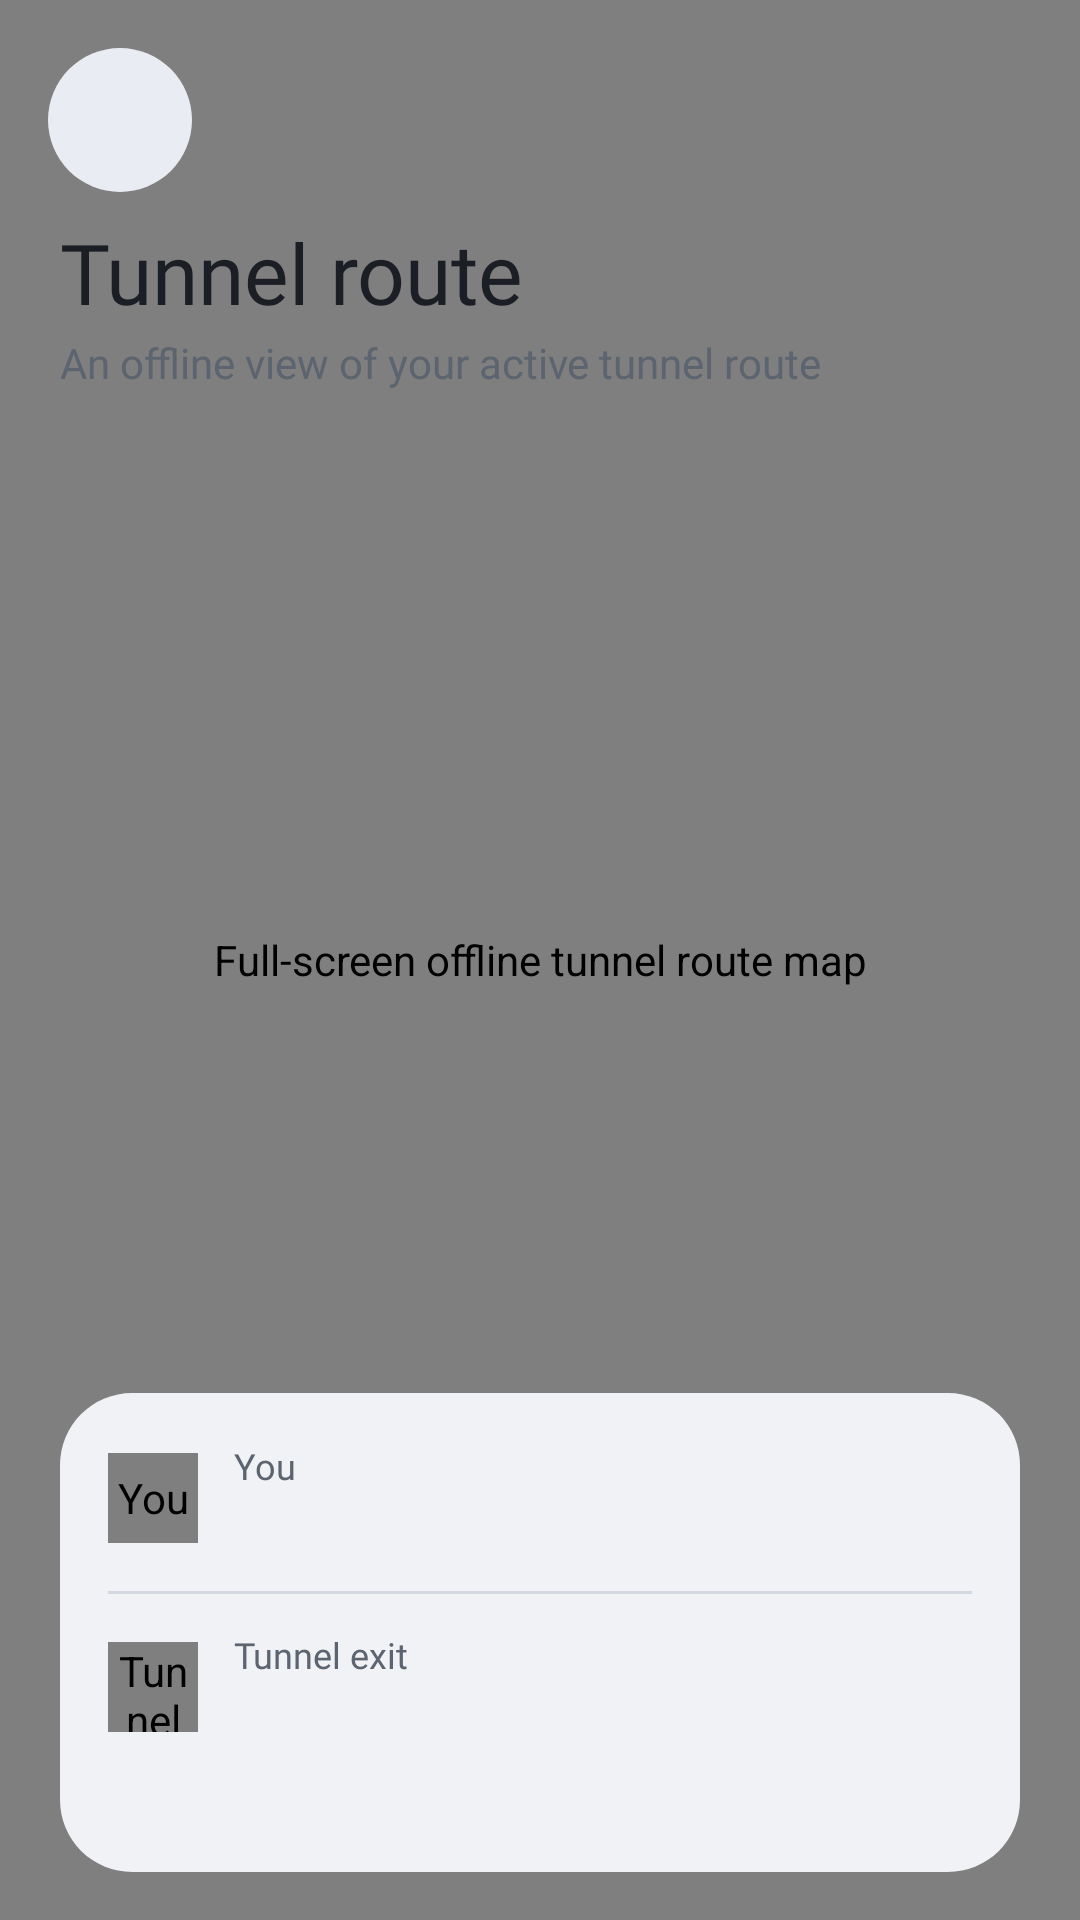

Here is an Android app screen rendered from its layout file. Give the layout XML and the strings, colors and styles it references.
<!-- AndroidManifest.xml: application theme AppTheme -->
<!-- res/layout/activity_route_map.xml -->
<?xml version="1.0" encoding="utf-8"?>
<FrameLayout xmlns:android="http://schemas.android.com/apk/res/android"
    xmlns:app="http://schemas.android.com/apk/res-auto"
    android:id="@+id/routeMapRoot"
    android:layout_width="match_parent"
    android:layout_height="match_parent"
    android:background="@color/map_surface">

    
    <com.gozar.WorldRouteView
        android:id="@+id/fullWorldRoute"
        android:layout_width="match_parent"
        android:layout_height="match_parent"
        android:contentDescription="@string/live_map_content" />

    <ImageView
        android:id="@+id/btnMapBack"
        android:layout_width="48dp"
        android:layout_height="48dp"
        android:layout_gravity="top|start"
        android:layout_marginStart="16dp"
        android:layout_marginTop="16dp"
        android:background="@drawable/bg_map_button"
        android:contentDescription="@string/back"
        android:padding="12dp"
        android:src="@drawable/ic_back"
        app:tint="?attr/colorOnSurface" />

    <LinearLayout
        android:id="@+id/mapHeader"
        android:layout_width="match_parent"
        android:layout_height="wrap_content"
        android:layout_gravity="top|start"
        android:layout_marginStart="20dp"
        android:layout_marginTop="72dp"
        android:layout_marginEnd="20dp"
        android:orientation="vertical">

        <TextView
            android:layout_width="wrap_content"
            android:layout_height="wrap_content"
            android:text="@string/route_map"
            android:textAppearance="@style/TextAppearance.Gozar.HeadlineMedium"
            android:textColor="?attr/colorOnSurface" />

        <TextView
            android:layout_width="match_parent"
            android:layout_height="wrap_content"
            android:layout_marginTop="@dimen/stack_gap"
            android:maxLines="2"
            android:text="@string/map_subtitle"
            android:textAppearance="@style/TextAppearance.Gozar.BodyMedium"
            android:textColor="?attr/colorOnSurfaceVariant" />
    </LinearLayout>

    <LinearLayout
        android:id="@+id/mapInformation"
        android:layout_width="match_parent"
        android:layout_height="wrap_content"
        android:layout_gravity="bottom"
        android:layout_marginStart="20dp"
        android:layout_marginEnd="20dp"
        android:layout_marginBottom="16dp"
        android:orientation="vertical">

        <TextView
            android:id="@+id/tvMapRouteBadge"
            android:layout_width="wrap_content"
            android:layout_height="wrap_content"
            android:layout_marginBottom="12dp"
            android:background="@drawable/map_route_badge"
            android:maxLines="1"
            android:paddingStart="12dp"
            android:paddingTop="8dp"
            android:paddingEnd="12dp"
            android:paddingBottom="8dp"
            android:textAppearance="@style/TextAppearance.Gozar.LabelLarge"
            android:textColor="?attr/colorOnSurface" />

        <LinearLayout
            android:layout_width="match_parent"
            android:layout_height="wrap_content"
            android:background="@drawable/map_info_card"
            android:orientation="vertical"
            android:paddingStart="16dp"
            android:paddingTop="16dp"
            android:paddingEnd="16dp"
            android:paddingBottom="16dp">

            <LinearLayout
                android:layout_width="match_parent"
                android:layout_height="wrap_content"
                android:gravity="center_vertical"
                android:orientation="horizontal">

                <com.gozar.CountryFlagView
                    android:id="@+id/ivMapOriginFlag"
                    android:layout_width="30dp"
                    android:layout_height="30dp"
                    android:contentDescription="@string/map_you" />

                <LinearLayout
                    android:layout_width="0dp"
                    android:layout_height="wrap_content"
                    android:layout_marginStart="12dp"
                    android:layout_weight="1"
                    android:orientation="vertical">

                    <TextView
                        android:layout_width="wrap_content"
                        android:layout_height="wrap_content"
                        android:text="@string/map_you"
                        android:textAppearance="@style/TextAppearance.Gozar.LabelMedium"
                        android:textColor="?attr/colorOnSurfaceVariant" />

                    <TextView
                        android:id="@+id/tvMapOrigin"
                        android:layout_width="match_parent"
                        android:layout_height="wrap_content"
                        android:ellipsize="end"
                        android:maxLines="1"
                        android:textAppearance="@style/TextAppearance.Gozar.TitleMedium"
                        android:textColor="?attr/colorOnSurface" />
                </LinearLayout>
            </LinearLayout>

            <View
                android:layout_width="match_parent"
                android:layout_height="1dp"
                android:layout_marginTop="12dp"
                android:layout_marginBottom="12dp"
                android:background="?attr/colorOutlineVariant" />

            <LinearLayout
                android:layout_width="match_parent"
                android:layout_height="wrap_content"
                android:gravity="center_vertical"
                android:orientation="horizontal">

                <com.gozar.CountryFlagView
                    android:id="@+id/ivMapExitFlag"
                    android:layout_width="30dp"
                    android:layout_height="30dp"
                    android:contentDescription="@string/map_exit" />

                <LinearLayout
                    android:layout_width="0dp"
                    android:layout_height="wrap_content"
                    android:layout_marginStart="12dp"
                    android:layout_weight="1"
                    android:orientation="vertical">

                    <TextView
                        android:layout_width="wrap_content"
                        android:layout_height="wrap_content"
                        android:text="@string/map_exit"
                        android:textAppearance="@style/TextAppearance.Gozar.LabelMedium"
                        android:textColor="?attr/colorOnSurfaceVariant" />

                    <TextView
                        android:id="@+id/tvMapExit"
                        android:layout_width="match_parent"
                        android:layout_height="wrap_content"
                        android:ellipsize="end"
                        android:maxLines="1"
                        android:textAppearance="@style/TextAppearance.Gozar.TitleMedium"
                        android:textColor="?attr/colorOnSurface" />
                </LinearLayout>
            </LinearLayout>

            <TextView
                android:id="@+id/tvMapSession"
                android:layout_width="match_parent"
                android:layout_height="wrap_content"
                android:layout_marginTop="12dp"
                android:ellipsize="end"
                android:maxLines="1"
                android:textAppearance="@style/TextAppearance.Gozar.LabelSmall"
                android:textColor="?attr/colorOnSurfaceVariant" />
        </LinearLayout>
    </LinearLayout>
</FrameLayout>
<!-- resources referenced by this layout -->
<resources>
  <dimen name="stack_gap">2dp</dimen>
  <string name="back">Back</string>
  <string name="live_map_content">Full-screen offline tunnel route map</string>
  <string name="map_exit">Tunnel exit</string>
  <string name="map_subtitle">An offline view of your active tunnel route</string>
  <string name="map_you">You</string>
  <string name="route_map">Tunnel route</string>
  <dimen name="radius_m">24dp</dimen>
  <color name="m3_surface_container_highest">#E2E6ED</color>
  <color name="m3_surface_container_high">#E9ECF2</color>
  <color name="m3_surface_container">#F0F2F6</color>
  <color name="m3_primary">#C1002B</color>
  <color name="m3_on_primary">#FFFFFF</color>
  <color name="m3_primary_container">#FFDADF</color>
  <color name="m3_on_primary_container">#3F0013</color>
  <color name="m3_inverse_primary">#FFB2BE</color>
  <color name="m3_secondary">#546071</color>
  <color name="m3_on_secondary">#FFFFFF</color>
  <color name="m3_secondary_container">#E1E7EF</color>
  <color name="m3_on_secondary_container">#273445</color>
  <color name="m3_tertiary">#8A5000</color>
  <color name="m3_on_tertiary">#FFFFFF</color>
  <color name="m3_tertiary_container">#FFDDB8</color>
  <color name="m3_on_tertiary_container">#2C1600</color>
  <color name="m3_error">#B3261E</color>
  <color name="m3_on_error">#FFFFFF</color>
  <color name="m3_error_container">#FF574B</color>
  <color name="m3_on_error_container">#3A0906</color>
  <color name="m3_surface">#F7F8FA</color>
  <color name="m3_on_surface">#1B1E25</color>
  <color name="m3_surface_variant">#E6E9EF</color>
  <color name="m3_on_surface_variant">#5C6470</color>
  <color name="m3_surface_container_lowest">#FFFFFF</color>
  <color name="m3_surface_container_low">#FFFFFF</color>
  <color name="m3_surface_bright">#FAFBFD</color>
  <color name="m3_surface_dim">#DFE3EA</color>
  <color name="m3_inverse_surface">#30343B</color>
  <color name="m3_inverse_on_surface">#F1F2F5</color>
  <color name="m3_outline">#77808B</color>
  <color name="m3_outline_variant">#D4D9E1</color>
  <color name="m3_ripple">#1FC1002B</color>
  <style name="ShapeAppearance.Gozar.ExtraSmall" parent="">
          <item name="cornerFamily">rounded</item>
          <item name="cornerSize">4dp</item>
      </style>
  <style name="ShapeAppearance.Gozar.Small" parent="">
          <item name="cornerFamily">rounded</item>
          <item name="cornerSize">12dp</item>
      </style>
  <style name="ShapeAppearance.Gozar.Medium" parent="">
          <item name="cornerFamily">rounded</item>
          <item name="cornerSize">12dp</item>
      </style>
  <style name="ShapeAppearance.Gozar.Large" parent="">
          <item name="cornerFamily">rounded</item>
          <item name="cornerSize">16dp</item>
      </style>
  <style name="ShapeAppearance.Gozar.ExtraLarge" parent="">
          <item name="cornerFamily">rounded</item>
          <item name="cornerSize">28dp</item>
      </style>
  <style name="ThemeOverlay.Gozar.BottomSheet" parent="ThemeOverlay.Material3.BottomSheetDialog">
          <item name="bottomSheetStyle">@style/Widget.Gozar.BottomSheet</item>
      </style>
  <style name="Gozar.Dialog.Title" parent="MaterialAlertDialog.Material3.Title.Text">
          <item name="android:textAppearance">@style/TextAppearance.Gozar.HeadlineSmall</item>
          <item name="android:textColor">?attr/colorOnSurface</item>
      </style>
  <style name="Gozar.Dialog.Body" parent="MaterialAlertDialog.Material3.Body.Text">
          <item name="android:textAppearance">@style/TextAppearance.Gozar.BodyMedium</item>
          <item name="android:textColor">?attr/colorOnSurfaceVariant</item>
      </style>
  <style name="Gozar.Dialog.Button" parent="Widget.Material3.Button.TextButton.Dialog">
          <item name="android:textAppearance">@style/TextAppearance.Gozar.TitleSmall</item>
          <item name="android:textColor">?attr/colorPrimary</item>
      </style>
</resources>
